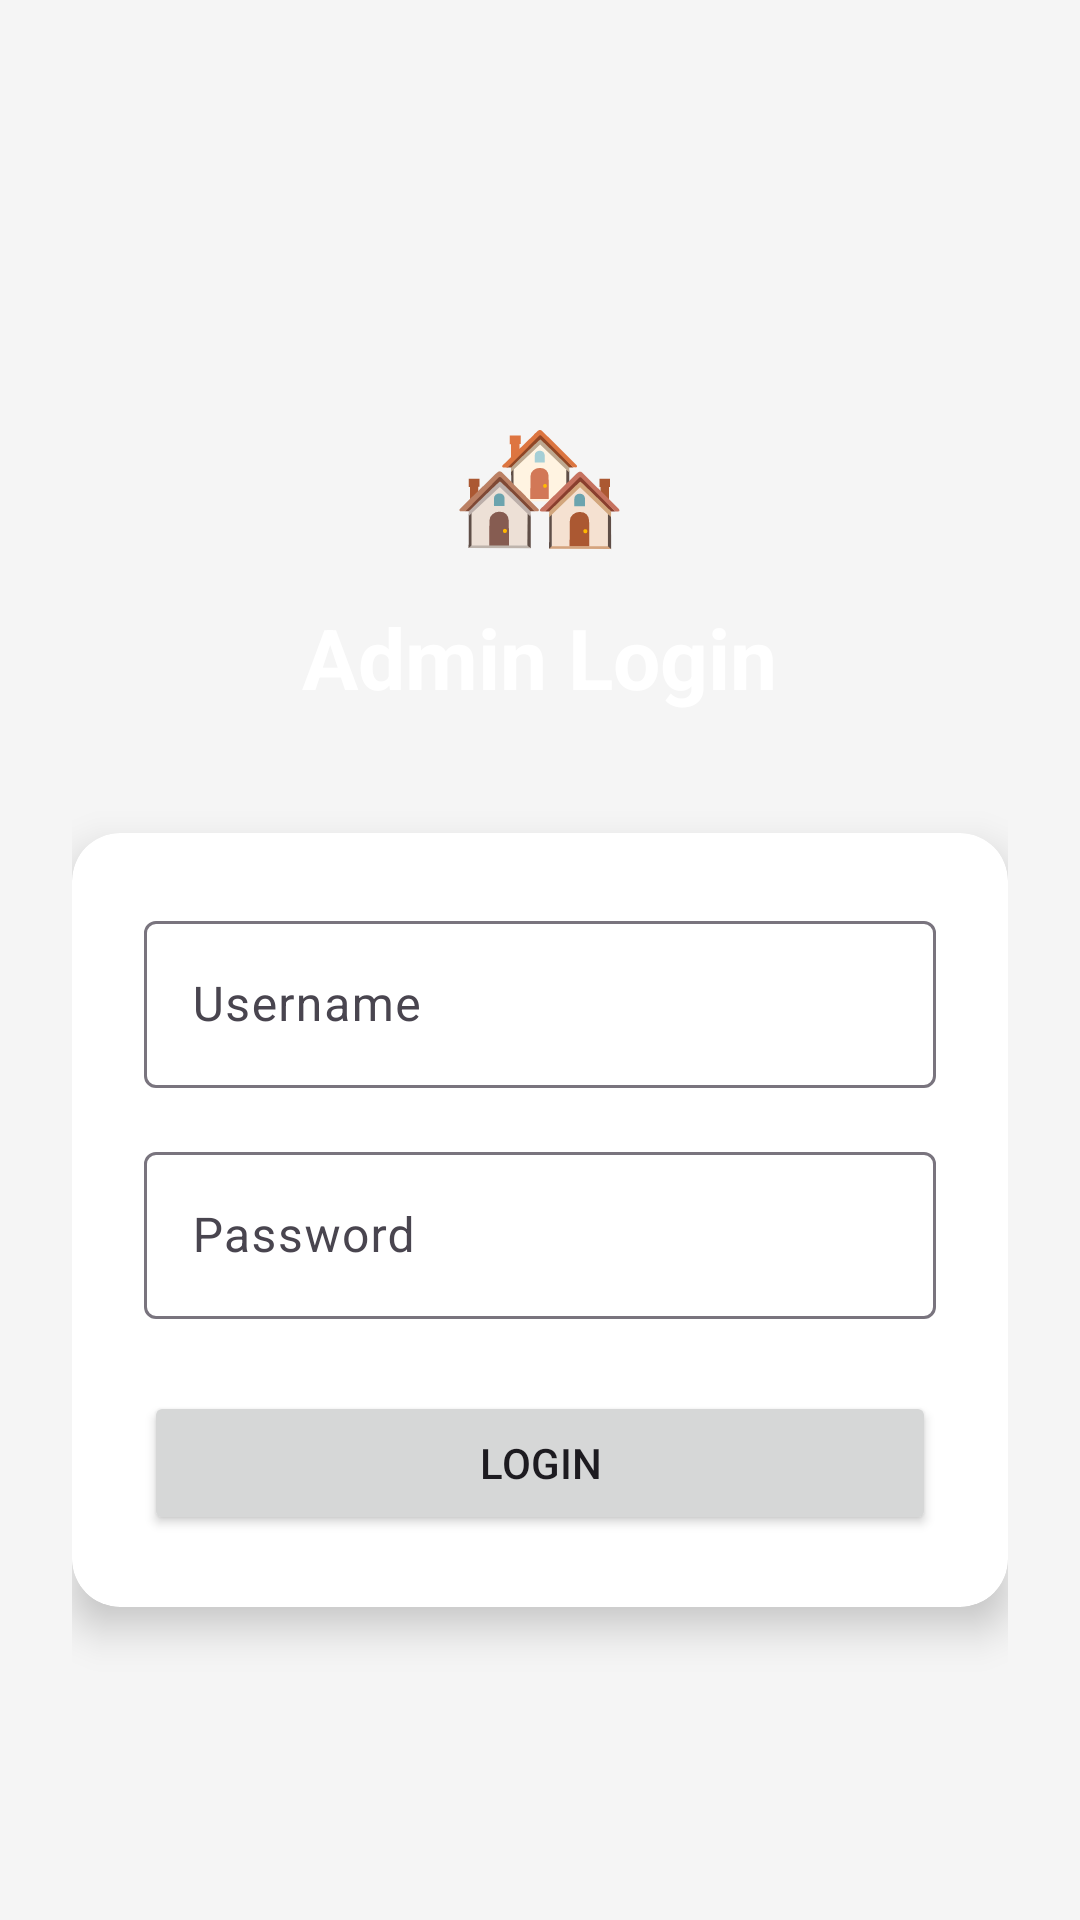

The Android layout XML behind this screen, and the referenced resources:
<!-- AndroidManifest.xml: application theme Theme.Localconnect -->
<!-- res/layout/activity_admin_login.xml -->
<?xml version="1.0" encoding="utf-8"?>
<ScrollView xmlns:android="http://schemas.android.com/apk/res/android"
    xmlns:app="http://schemas.android.com/apk/res-auto"
    android:layout_width="match_parent"
    android:layout_height="match_parent"
    android:background="@drawable/gradient_background"
    android:fillViewport="true">

    <LinearLayout
        android:layout_width="match_parent"
        android:layout_height="wrap_content"
        android:orientation="vertical"
        android:padding="24dp"
        android:gravity="center">

        
        <TextView
            android:layout_width="wrap_content"
            android:layout_height="wrap_content"
            android:text="🏘️"
            android:textSize="48sp"
            android:layout_marginTop="40dp"
            android:layout_marginBottom="8dp"/>

        <TextView
            android:layout_width="wrap_content"
            android:layout_height="wrap_content"
            android:text="Admin Login"
            android:textSize="28sp"
            android:textStyle="bold"
            android:textColor="#FFFFFF"
            android:layout_marginBottom="40dp"/>

        
        <androidx.cardview.widget.CardView
            android:layout_width="match_parent"
            android:layout_height="wrap_content"
            app:cardCornerRadius="16dp"
            app:cardElevation="8dp"
            android:layout_marginBottom="16dp">

            <LinearLayout
                android:layout_width="match_parent"
                android:layout_height="wrap_content"
                android:orientation="vertical"
                android:padding="24dp">

                <com.google.android.material.textfield.TextInputLayout
                    android:layout_width="match_parent"
                    android:layout_height="wrap_content"
                    android:layout_marginBottom="16dp">

                    <com.google.android.material.textfield.TextInputEditText
                        android:id="@+id/etAdminUsername"
                        android:layout_width="match_parent"
                        android:layout_height="wrap_content"
                        android:hint="Username"/>
                </com.google.android.material.textfield.TextInputLayout>

                <com.google.android.material.textfield.TextInputLayout
                    android:layout_width="match_parent"
                    android:layout_height="wrap_content"
                    android:layout_marginBottom="24dp">

                    <com.google.android.material.textfield.TextInputEditText
                        android:id="@+id/etAdminPassword"
                        android:layout_width="match_parent"
                        android:layout_height="wrap_content"
                        android:hint="Password"
                        android:inputType="textPassword"/>
                </com.google.android.material.textfield.TextInputLayout>

                <Button
                    android:id="@+id/btnAdminLogin"
                    android:layout_width="match_parent"
                    android:layout_height="wrap_content"
                    android:text="Login"/>

            </LinearLayout>
        </androidx.cardview.widget.CardView>

    </LinearLayout>
</ScrollView>
<!-- resources referenced by this layout -->
<resources>
  <style name="Theme.Localconnect" parent="Base.Theme.Localconnect" />
  <style name="Base.Theme.Localconnect" parent="Theme.Material3.DayNight.NoActionBar">
          <item name="colorPrimary">@color/colorPrimary</item>
          <item name="colorPrimaryVariant">@color/colorPrimaryDark</item>
          <item name="colorSecondary">@color/colorAccent</item>
          <item name="android:windowBackground">@color/colorSurface</item>
      </style>
  <color name="colorPrimary">#1A237E</color>
  <color name="colorPrimaryDark">#000051</color>
  <color name="colorAccent">#304FFE</color>
  <color name="colorSurface">#F5F5F5</color>
</resources>
